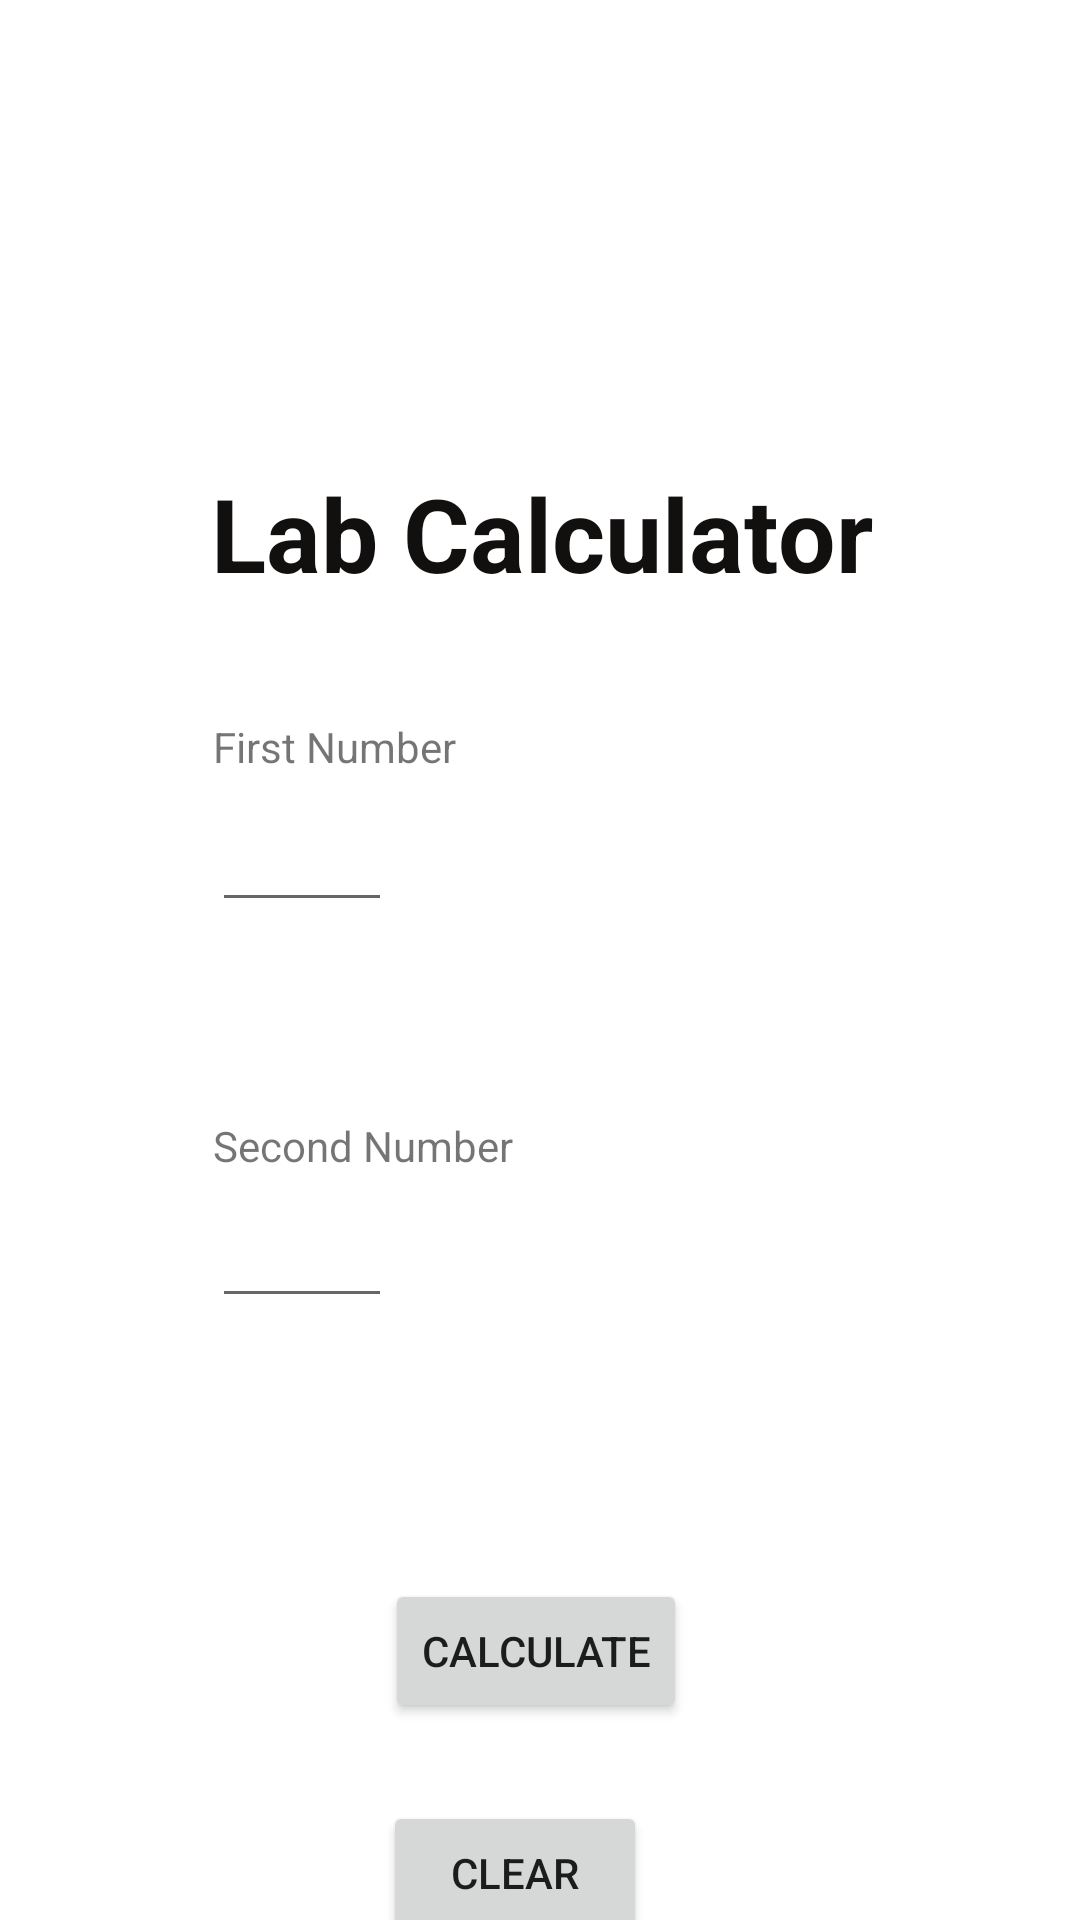

Write the Android layout XML for this screen, with the resource values it uses.
<!-- AndroidManifest.xml: application theme Theme.WHDensityCalculator -->
<!-- res/layout/activity_main.xml -->
<?xml version="1.0" encoding="utf-8"?>
<androidx.constraintlayout.widget.ConstraintLayout xmlns:android="http://schemas.android.com/apk/res/android"
    xmlns:app="http://schemas.android.com/apk/res-auto"
    xmlns:tools="http://schemas.android.com/tools"
    android:id="@+id/Title"
    android:layout_width="match_parent"
    android:layout_height="match_parent"
    tools:context=".MainActivity">


    <TextView
        android:id="@+id/titleView1"
        android:layout_width="wrap_content"
        android:layout_height="wrap_content"
        android:layout_marginStart="96dp"
        android:layout_marginTop="155dp"
        android:layout_marginEnd="95dp"
        android:text="@string/lab_calculator"
        android:textColor="#120F0F"
        android:textSize="34sp"
        android:textStyle="bold"
        app:layout_constraintEnd_toEndOf="parent"
        app:layout_constraintStart_toStartOf="parent"
        app:layout_constraintTop_toTopOf="parent" />

    <EditText
        android:id="@+id/numOne"
        android:layout_width="60sp"
        android:layout_height="wrap_content"
        android:layout_marginStart="96dp"
        android:layout_marginEnd="255dp"
        android:layout_marginBottom="65dp"
        android:ems="10"
        android:inputType="number"
        android:minHeight="48dp"
        app:layout_constraintBottom_toTopOf="@+id/textView4"
        app:layout_constraintEnd_toEndOf="parent"
        app:layout_constraintStart_toStartOf="parent"
        app:layout_constraintTop_toBottomOf="@+id/textView3"
        tools:ignore="SpeakableTextPresentCheck"
        android:importantForAutofill="no" />

    <EditText
        android:id="@+id/numTwo"
        android:layout_width="60sp"
        android:layout_height="wrap_content"
        android:layout_marginStart="96dp"
        android:layout_marginEnd="255dp"
        android:layout_marginBottom="87dp"
        android:ems="10"
        android:inputType="number"
        android:minHeight="48dp"
        app:layout_constraintBottom_toTopOf="@+id/btnCalc"
        app:layout_constraintEnd_toEndOf="parent"
        app:layout_constraintStart_toStartOf="parent"
        app:layout_constraintTop_toBottomOf="@+id/textView4"
        tools:ignore="SpeakableTextPresentCheck"
        android:importantForAutofill="no" />

    <TextView
        android:id="@+id/textView3"
        android:layout_width="wrap_content"
        android:layout_height="wrap_content"
        android:layout_marginStart="96dp"
        android:layout_marginTop="39dp"
        android:layout_marginEnd="233dp"
        android:layout_marginBottom="1dp"
        android:text="@string/first_number"
        app:layout_constraintBottom_toTopOf="@+id/numOne"
        app:layout_constraintEnd_toEndOf="parent"
        app:layout_constraintStart_toStartOf="parent"
        app:layout_constraintTop_toBottomOf="@+id/titleView1" />

    <TextView
        android:id="@+id/textView4"
        android:layout_width="wrap_content"
        android:layout_height="wrap_content"
        android:layout_marginStart="96dp"
        android:layout_marginTop="65dp"
        android:layout_marginEnd="214dp"
        android:text="@string/second_number"
        app:layout_constraintEnd_toEndOf="parent"
        app:layout_constraintStart_toStartOf="parent"
        app:layout_constraintTop_toBottomOf="@+id/numOne" />

    <Button
        android:id="@+id/btnCalc"
        android:layout_width="wrap_content"
        android:layout_height="wrap_content"
        android:layout_marginStart="144dp"
        android:layout_marginTop="87dp"
        android:layout_marginEnd="147dp"
        android:onClick="onCalculateButonClick"
        android:text="@string/calculate"
        app:iconTint="#3F51B5"
        app:layout_constraintEnd_toEndOf="parent"
        app:layout_constraintStart_toStartOf="parent"
        app:layout_constraintTop_toBottomOf="@+id/numTwo" />

    <Button
        android:id="@+id/btnClear"
        android:layout_width="wrap_content"
        android:layout_height="wrap_content"
        android:layout_marginStart="153dp"
        android:layout_marginTop="74dp"
        android:layout_marginEnd="170dp"
        android:layout_marginBottom="40dp"
        android:text="@string/clear"
        app:layout_constraintBottom_toBottomOf="parent"
        app:layout_constraintEnd_toEndOf="parent"
        app:layout_constraintStart_toStartOf="parent"
        app:layout_constraintTop_toBottomOf="@+id/btnCalc" />
</androidx.constraintlayout.widget.ConstraintLayout>
<!-- resources referenced by this layout -->
<resources>
  <string name="calculate">Calculate</string>
  <string name="clear">Clear</string>
  <string name="first_number">First Number</string>
  <string name="lab_calculator">Lab Calculator</string>
  <string name="second_number">Second Number</string>
  <style name="Theme.WHDensityCalculator" parent="Theme.MaterialComponents.DayNight.DarkActionBar">
          
          <item name="colorPrimary">@color/purple_500</item>
          <item name="colorPrimaryVariant">@color/purple_700</item>
          <item name="colorOnPrimary">@color/white</item>
          
          <item name="colorSecondary">@color/teal_200</item>
          <item name="colorSecondaryVariant">@color/teal_700</item>
          <item name="colorOnSecondary">@color/black</item>
          
          <item name="android:statusBarColor" tools:targetApi="l">?attr/colorPrimaryVariant</item>
          
      </style>
  <!-- not gathered from this repository: default colours our renderer supplied (Android Studio template values) -->
  <color name="purple_500">#FF6200EE</color>
  <color name="purple_700">#FF3700B3</color>
  <color name="teal_200">#FF03DAC5</color>
  <color name="teal_700">#FF018786</color>
  <color name="black">#FF000000</color>
  <color name="white">#FFFFFFFF</color>
</resources>
